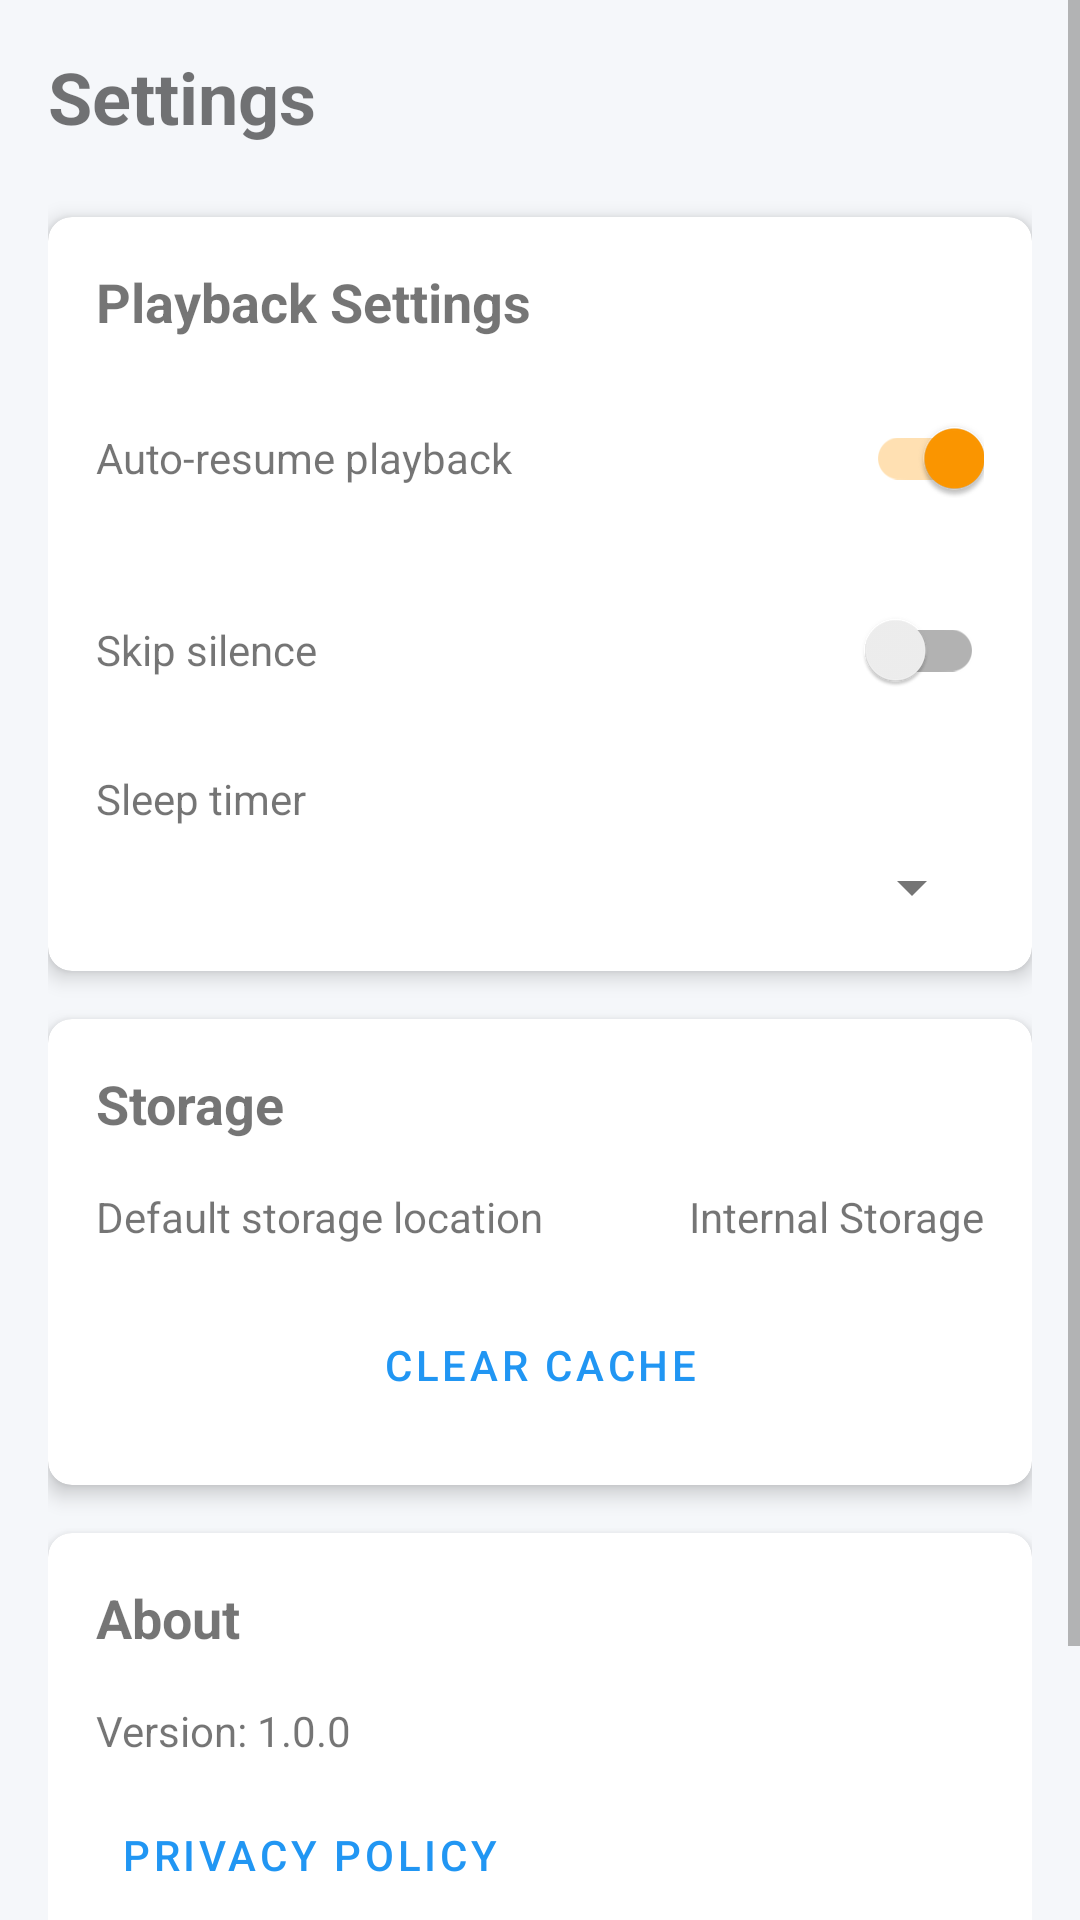

Produce the Android XML layout that renders to this screen, including the resource entries it uses.
<!-- AndroidManifest.xml: application theme Theme.AudioBookManager -->
<!-- res/layout/fragment_settings.xml -->
<?xml version="1.0" encoding="utf-8"?>
<ScrollView xmlns:android="http://schemas.android.com/apk/res/android"
    xmlns:app="http://schemas.android.com/apk/res-auto"
    android:layout_width="match_parent"
    android:layout_height="match_parent">

    <LinearLayout
        android:layout_width="match_parent"
        android:layout_height="wrap_content"
        android:orientation="vertical"
        android:padding="16dp">

        <TextView
            android:layout_width="match_parent"
            android:layout_height="wrap_content"
            android:layout_marginBottom="24dp"
            android:text="Settings"
            android:textSize="24sp"
            android:textStyle="bold" />

        <com.google.android.material.card.MaterialCardView
            android:layout_width="match_parent"
            android:layout_height="wrap_content"
            android:layout_marginBottom="16dp"
            app:cardCornerRadius="8dp"
            app:cardElevation="4dp">

            <LinearLayout
                android:layout_width="match_parent"
                android:layout_height="wrap_content"
                android:orientation="vertical"
                android:padding="16dp">

                <TextView
                    android:layout_width="match_parent"
                    android:layout_height="wrap_content"
                    android:layout_marginBottom="8dp"
                    android:text="Playback Settings"
                    android:textSize="18sp"
                    android:textStyle="bold" />

                <LinearLayout
                    android:layout_width="match_parent"
                    android:layout_height="wrap_content"
                    android:layout_marginTop="8dp"
                    android:gravity="center_vertical"
                    android:orientation="horizontal">

                    <TextView
                        android:layout_width="0dp"
                        android:layout_height="wrap_content"
                        android:layout_weight="1"
                        android:text="Auto-resume playback" />

                    <androidx.appcompat.widget.SwitchCompat
                        android:id="@+id/switchAutoResume"
                        android:layout_width="wrap_content"
                        android:layout_height="wrap_content"
                        android:checked="true" />
                </LinearLayout>

                <LinearLayout
                    android:layout_width="match_parent"
                    android:layout_height="wrap_content"
                    android:layout_marginTop="16dp"
                    android:gravity="center_vertical"
                    android:orientation="horizontal">

                    <TextView
                        android:layout_width="0dp"
                        android:layout_height="wrap_content"
                        android:layout_weight="1"
                        android:text="Skip silence" />

                    <androidx.appcompat.widget.SwitchCompat
                        android:id="@+id/switchSkipSilence"
                        android:layout_width="wrap_content"
                        android:layout_height="wrap_content"
                        android:checked="false" />
                </LinearLayout>

                <LinearLayout
                    android:layout_width="match_parent"
                    android:layout_height="wrap_content"
                    android:layout_marginTop="16dp"
                    android:orientation="vertical">

                    <TextView
                        android:layout_width="match_parent"
                        android:layout_height="wrap_content"
                        android:text="Sleep timer" />

                    <Spinner
                        android:id="@+id/spinnerSleepTimer"
                        android:layout_width="match_parent"
                        android:layout_height="wrap_content"
                        android:layout_marginTop="8dp" />
                </LinearLayout>
            </LinearLayout>
        </com.google.android.material.card.MaterialCardView>

        <com.google.android.material.card.MaterialCardView
            android:layout_width="match_parent"
            android:layout_height="wrap_content"
            android:layout_marginBottom="16dp"
            app:cardCornerRadius="8dp"
            app:cardElevation="4dp">

            <LinearLayout
                android:layout_width="match_parent"
                android:layout_height="wrap_content"
                android:orientation="vertical"
                android:padding="16dp">

                <TextView
                    android:layout_width="match_parent"
                    android:layout_height="wrap_content"
                    android:layout_marginBottom="8dp"
                    android:text="Storage"
                    android:textSize="18sp"
                    android:textStyle="bold" />

                <LinearLayout
                    android:layout_width="match_parent"
                    android:layout_height="wrap_content"
                    android:layout_marginTop="8dp"
                    android:gravity="center_vertical"
                    android:orientation="horizontal">

                    <TextView
                        android:layout_width="0dp"
                        android:layout_height="wrap_content"
                        android:layout_weight="1"
                        android:text="Default storage location" />

                    <TextView
                        android:id="@+id/tvStorageLocation"
                        android:layout_width="wrap_content"
                        android:layout_height="wrap_content"
                        android:text="Internal Storage" />
                </LinearLayout>

                <Button
                    android:id="@+id/btnClearCache"
                    style="@style/Widget.MaterialComponents.Button.OutlinedButton"
                    android:layout_width="match_parent"
                    android:layout_height="wrap_content"
                    android:layout_marginTop="16dp"
                    android:text="Clear Cache" />
            </LinearLayout>
        </com.google.android.material.card.MaterialCardView>

        <com.google.android.material.card.MaterialCardView
            android:layout_width="match_parent"
            android:layout_height="wrap_content"
            android:layout_marginBottom="16dp"
            app:cardCornerRadius="8dp"
            app:cardElevation="4dp">

            <LinearLayout
                android:layout_width="match_parent"
                android:layout_height="wrap_content"
                android:orientation="vertical"
                android:padding="16dp">

                <TextView
                    android:layout_width="match_parent"
                    android:layout_height="wrap_content"
                    android:layout_marginBottom="8dp"
                    android:text="About"
                    android:textSize="18sp"
                    android:textStyle="bold" />

                <TextView
                    android:layout_width="match_parent"
                    android:layout_height="wrap_content"
                    android:layout_marginTop="8dp"
                    android:text="Version: 1.0.0" />

                <Button
                    android:id="@+id/btnPrivacyPolicy"
                    style="@style/Widget.MaterialComponents.Button.TextButton"
                    android:layout_width="wrap_content"
                    android:layout_height="wrap_content"
                    android:layout_marginTop="8dp"
                    android:text="Privacy Policy" />

                <Button
                    android:id="@+id/btnRateApp"
                    style="@style/Widget.MaterialComponents.Button.OutlinedButton"
                    android:layout_width="match_parent"
                    android:layout_height="wrap_content"
                    android:layout_marginTop="8dp"
                    android:text="Rate this app" />
            </LinearLayout>
        </com.google.android.material.card.MaterialCardView>
    </LinearLayout>
</ScrollView>
<!-- resources referenced by this layout -->
<resources>
  <style name="Theme.AudioBookManager" parent="Theme.MaterialComponents.DayNight.NoActionBar">
          
          <item name="colorPrimary">@color/blue_500</item>
          <item name="colorPrimaryVariant">@color/blue_700</item>
          <item name="colorOnPrimary">@color/white</item>
          
          <item name="colorSecondary">@color/orange_500</item>
          <item name="colorSecondaryVariant">@color/orange_700</item>
          <item name="colorOnSecondary">@color/white</item>
          
          <item name="android:statusBarColor">?attr/colorPrimaryVariant</item>
          
          <item name="android:textColorPrimary">@color/text_primary</item>
          <item name="android:textColorSecondary">@color/text_secondary</item>
          
          <item name="android:colorBackground">@color/background</item>
          
          <item name="bottomNavigationStyle">@style/Widget.App.BottomNavigationView</item>
          
          <item name="shapeAppearanceSmallComponent">@style/ShapeAppearance.App.SmallComponent</item>
          <item name="shapeAppearanceMediumComponent">@style/ShapeAppearance.App.MediumComponent</item>
          <item name="shapeAppearanceLargeComponent">@style/ShapeAppearance.App.LargeComponent</item>
      </style>
  <color name="blue_500">#2196F3</color>
  <color name="blue_700">#1976D2</color>
  <color name="white">#FFFFFFFF</color>
  <color name="orange_500">#FF9800</color>
  <color name="orange_700">#F57C00</color>
  <color name="text_primary">#212121</color>
  <color name="text_secondary">#757575</color>
  <color name="background">#F5F7FA</color>
  <style name="Widget.App.BottomNavigationView" parent="Widget.MaterialComponents.BottomNavigationView">
          <item name="materialThemeOverlay">@style/ThemeOverlay.App.BottomNavigationView</item>
      </style>
  <style name="ShapeAppearance.App.SmallComponent" parent="ShapeAppearance.MaterialComponents.SmallComponent">
          <item name="cornerFamily">rounded</item>
          <item name="cornerSize">12dp</item>
      </style>
  <style name="ShapeAppearance.App.MediumComponent" parent="ShapeAppearance.MaterialComponents.MediumComponent">
          <item name="cornerFamily">rounded</item>
          <item name="cornerSize">16dp</item>
      </style>
  <style name="ShapeAppearance.App.LargeComponent" parent="ShapeAppearance.MaterialComponents.LargeComponent">
          <item name="cornerFamily">rounded</item>
          <item name="cornerSize">24dp</item>
      </style>
  <style name="ThemeOverlay.App.BottomNavigationView" parent="">
          <item name="colorPrimary">@color/blue_500</item>
          <item name="colorOnSurface">@color/blue_700</item>
      </style>
</resources>
